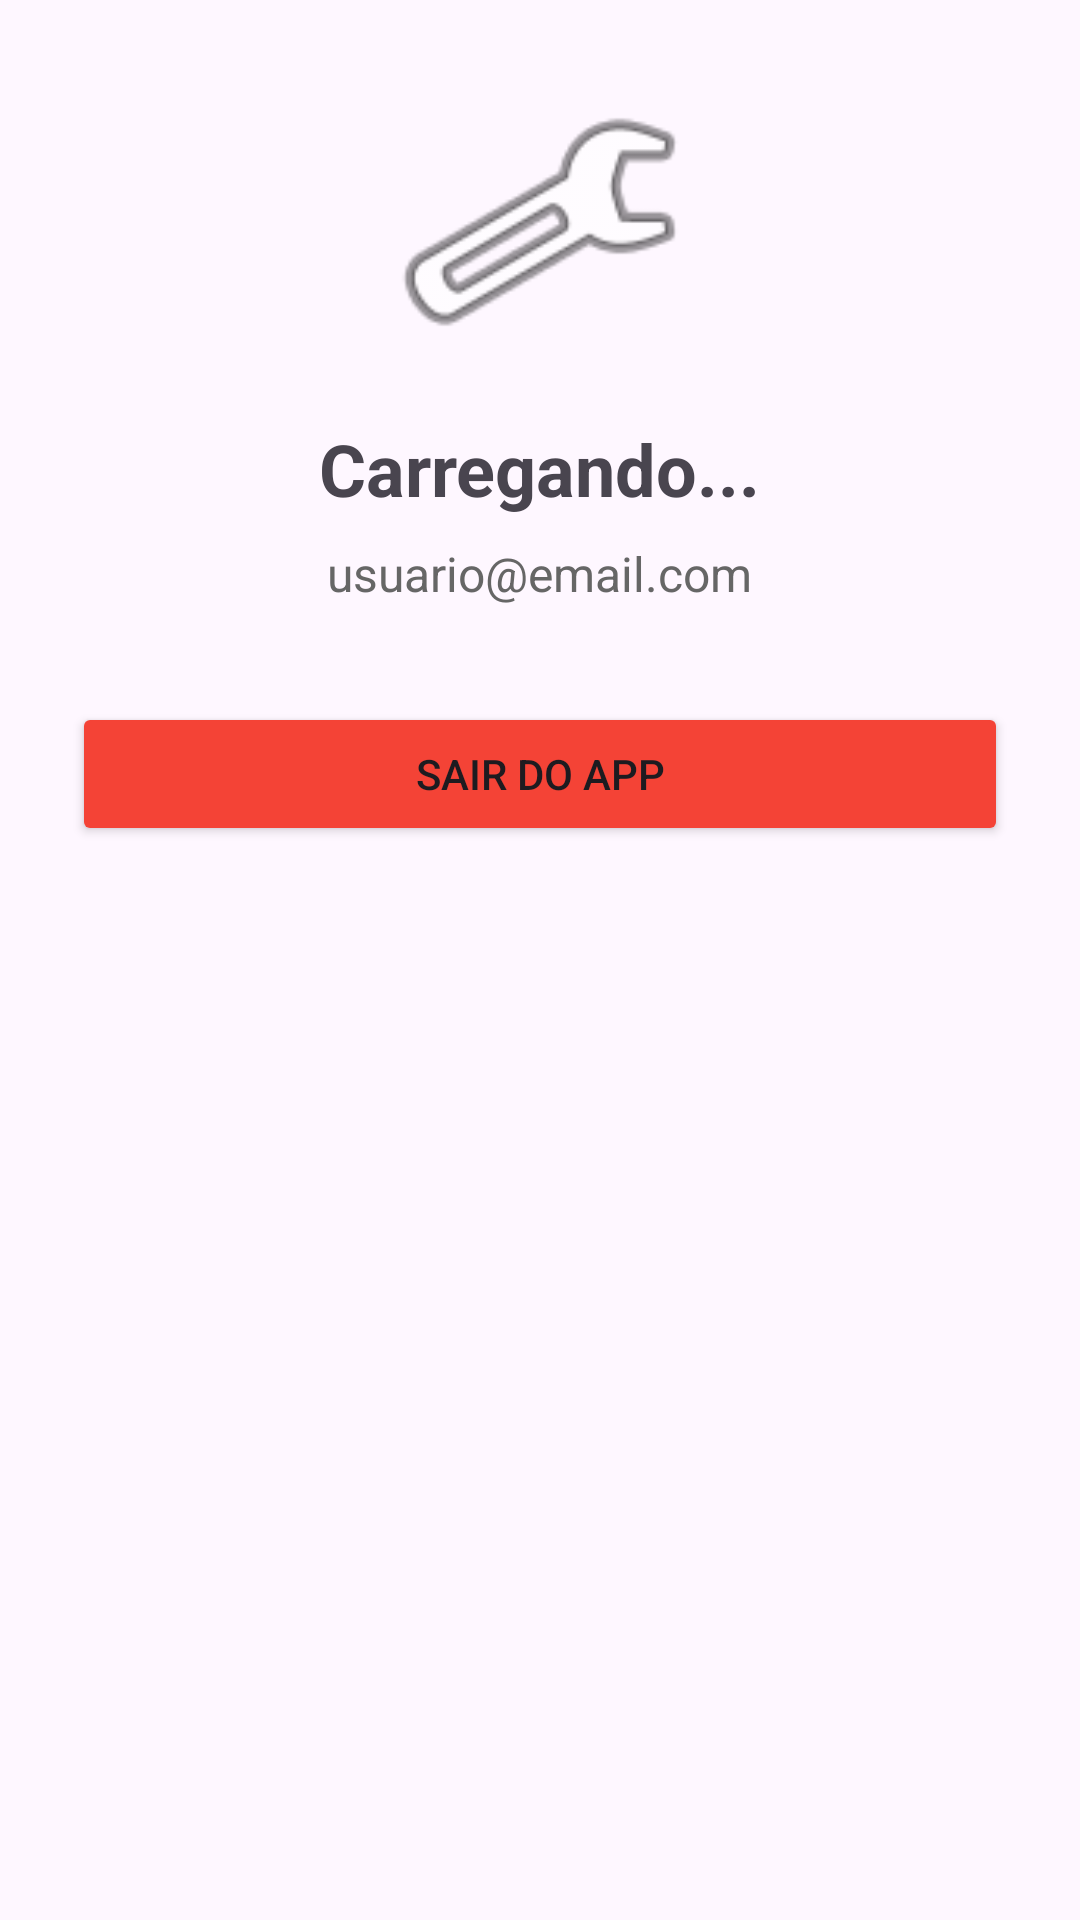

Produce the Android XML layout that renders to this screen, including the resource entries it uses.
<!-- AndroidManifest.xml: application theme Theme.Mobilethelp -->
<!-- res/layout/fragment_profile.xml -->
<?xml version="1.0" encoding="utf-8"?>
<LinearLayout xmlns:android="http://schemas.android.com/apk/res/android"
    android:layout_width="match_parent"
    android:layout_height="match_parent"
    android:orientation="vertical"
    android:padding="24dp"
    android:gravity="center_horizontal">

    <ImageView
        android:layout_width="100dp"
        android:layout_height="100dp"
        android:src="@android:drawable/ic_menu_manage" 
        android:layout_marginBottom="16dp"
        android:contentDescription="Avatar" />

    <TextView
        android:id="@+id/tv_profile_name"
        android:layout_width="wrap_content"
        android:layout_height="wrap_content"
        android:text="Carregando..."
        android:textSize="24sp"
        android:textStyle="bold"
        android:layout_marginBottom="8dp" />

    <TextView
        android:id="@+id/tv_profile_email"
        android:layout_width="wrap_content"
        android:layout_height="wrap_content"
        android:text="usuario@email.com"
        android:textSize="16sp"
        android:textColor="#666666"
        android:layout_marginBottom="32dp" />

    <Button
        android:id="@+id/btn_logout"
        android:layout_width="match_parent"
        android:layout_height="wrap_content"
        android:text="Sair do App"
        android:backgroundTint="#F44336" />

</LinearLayout>
<!-- resources referenced by this layout -->
<resources>
  <style name="Theme.Mobilethelp" parent="Base.Theme.Mobilethelp" />
  <style name="Base.Theme.Mobilethelp" parent="Theme.Material3.DayNight.NoActionBar">
          
          
      </style>
</resources>
